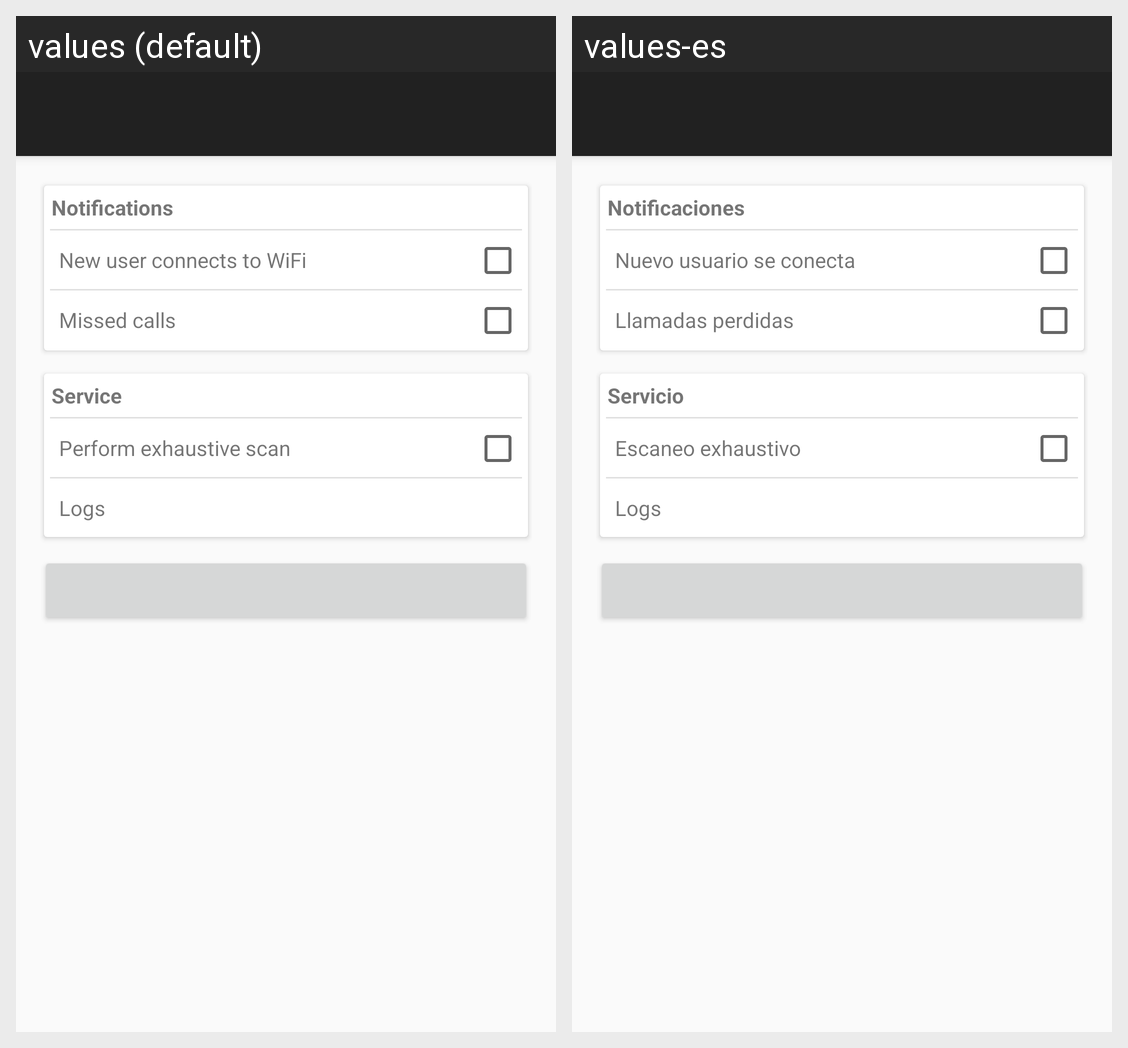

Strings drawn on this Android screen and how each of the app's shown locales translates them:
Android screen res/layout/activity_settings.xml rendered under 2 locales, left to right: values (default), values-es. Device: Nexus 5 (rendered at 1080×1920; each locale shown at half size, 540×960, under a caption strip naming it); theme AppTheme.NoActionBar.
Strings drawn on this screen, with the default value and each locale's value (text and hints the layout hard-codes, and strings that could not be matched under every locale, appear in the picture but are not listed):

notifications
  values: Notifications
  values-es: Notificaciones

show_notifications_when_known_users_appear
  values: New user connects to WiFi
  values-es: Nuevo usuario se conecta

show_notifications_when_missed_call
  values: Missed calls
  values-es: Llamadas perdidas

text_settings_service
  values: Service
  values-es: Servicio

exhaustive_scan
  values: Perform exhaustive scan
  values-es: Escaneo exhaustivo

logs
  values: Logs
  values-es: Logs
